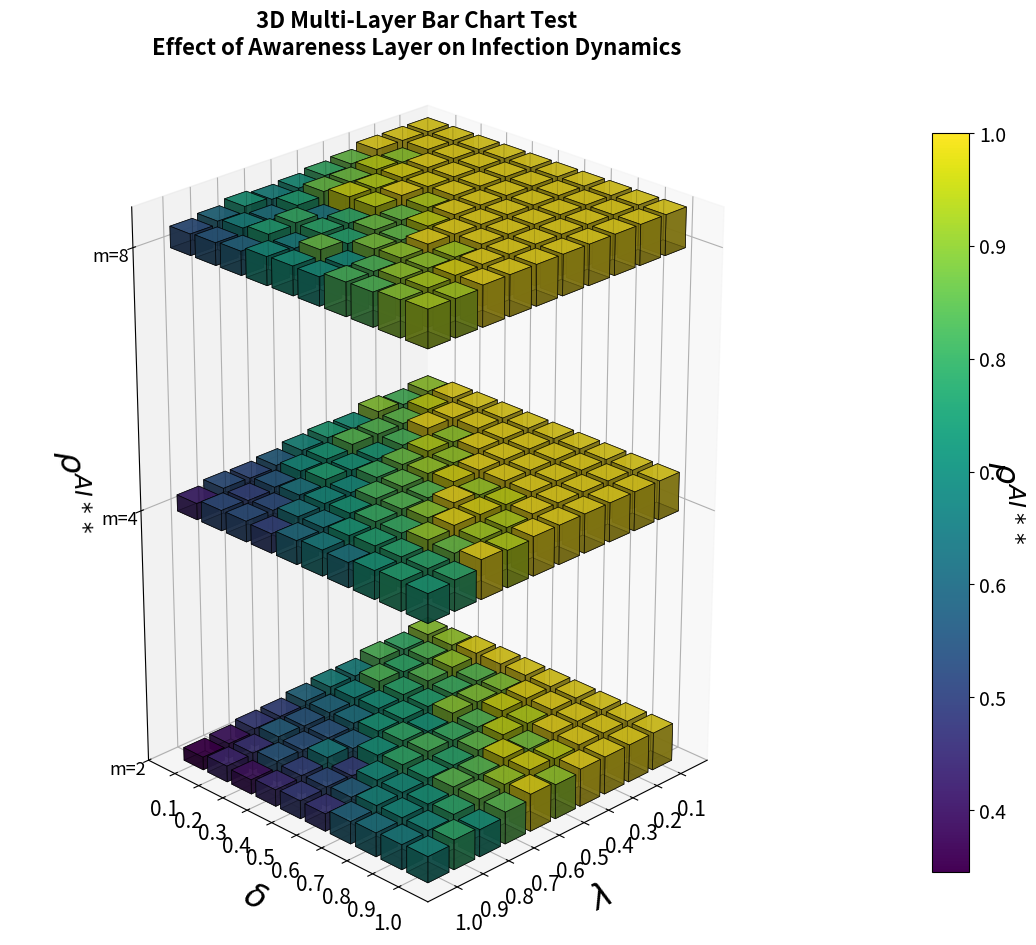

Write Python code to recreate this figure.
# multi_layer_3d_plot.py
"""
三维多层柱状图可视化工具
用于展示多个参数平面上的数据分布
"""

import numpy as np
import matplotlib.pyplot as plt
from mpl_toolkits.mplot3d import Axes3D
import matplotlib.colors as mcolors
from matplotlib import cm


class MultiLayer3DPlot:
    """三维多层柱状图类"""

    def __init__(self, x_labels, y_labels, layer_labels):
        """
        初始化

        Parameters:
        -----------
        x_labels : list
            x轴标签（参数值）
        y_labels : list
            y轴标签（参数值）
        layer_labels : list
            各层的标签
        """
        self.x_labels = x_labels
        self.y_labels = y_labels
        self.layer_labels = layer_labels
        self.n_layers = len(layer_labels)
        self.n_x = len(x_labels)
        self.n_y = len(y_labels)

        # 颜色映射
        self.cmap = cm.viridis  # 使用viridis颜色映射，对色盲友好

        # 图形设置
        self.fig = None
        self.ax = None

    def create_plot(self, figsize=(12, 14), z_scale=2.0):
        """
        创建3D图形

        Parameters:
        -----------
        figsize : tuple
            图形尺寸 (宽度, 高度)
        z_scale : float
            z轴缩放因子，用于创建瘦高的效果
        """
        self.fig = plt.figure(figsize=figsize)
        self.ax = self.fig.add_subplot(111, projection='3d')

        # 设置z轴缩放，创建瘦高效果
        self.ax.set_box_aspect([1, 1, z_scale])  # z轴是x和y轴的z_scale倍

        return self.fig, self.ax

    def plot_data(self, data_matrices, bar_width=0.8, bar_depth=0.8,
                  layer_spacing=1.5, alpha=0.8, edge_color='black',
                  edge_alpha=0.3, edge_width=0.5, z_scale=1.0):
        """
        绘制多层3D柱状图

        Parameters:
        -----------
        data_matrices : list of 2D arrays
            每个层的数据矩阵，形状为 (n_x, n_y)
        bar_width : float
            柱子的宽度（x方向）
        bar_depth : float
            柱子的深度（y方向）
        layer_spacing : float
            层之间的间距
        alpha : float
            柱子透明度
        edge_color : str
            柱子边缘颜色
        edge_alpha : float
            柱子边缘透明度
        edge_width : float
            柱子边缘宽度
        z_scale : float
            z轴数据缩放因子，用于调整柱子的相对高度
        """
        if len(data_matrices) != self.n_layers:
            raise ValueError(f"数据矩阵数量({len(data_matrices)})与层数({self.n_layers})不匹配")

        # 计算全局数据范围用于颜色映射
        all_data = np.concatenate([matrix.flatten() for matrix in data_matrices])
        vmin, vmax = np.min(all_data), np.max(all_data)
        norm = mcolors.Normalize(vmin=vmin, vmax=vmax)

        # 为每层创建网格
        x_pos = np.arange(self.n_x)
        y_pos = np.arange(self.n_y)
        x_mesh, y_mesh = np.meshgrid(x_pos, y_pos, indexing='ij')

        # 绘制每一层
        for layer_idx in range(self.n_layers):
            z_offset = layer_idx * layer_spacing
            data_matrix = data_matrices[layer_idx]

            # 绘制该层的所有柱子
            for i in range(self.n_x):
                for j in range(self.n_y):
                    value = data_matrix[i, j]
                    if np.isnan(value) or value < 0:  # 跳过无效数据
                        continue

                    # 柱子位置（稍微缩小以避免重叠）
                    x = x_mesh[i, j] - (bar_width * 0.9) / 2
                    y = y_mesh[i, j] - (bar_depth * 0.9) / 2
                    z = z_offset

                    # 柱子尺寸 - 应用z_scale调整高度
                    dx = bar_width * 0.9
                    dy = bar_depth * 0.9
                    dz = value * z_scale  # 应用z轴缩放

                    # 柱子颜色
                    color = self.cmap(norm(value))

                    # 绘制柱子
                    self.ax.bar3d(x, y, z, dx, dy, dz,
                                  color=color, alpha=alpha,
                                  edgecolor=edge_color, linewidth=edge_width,
                                  zsort='average')

        # 设置坐标轴标签
        self.ax.set_xlabel('$\lambda$', fontsize=24, labelpad=10)
        self.ax.set_ylabel('$\delta$', fontsize=24, labelpad=10)
        self.ax.set_zlabel('$\\rho^{AI**}$', fontsize=24, labelpad=15)

        # 设置坐标轴刻度
        self.ax.set_xticks(x_pos)
        self.ax.set_xticklabels([f'{x:.1f}' for x in self.x_labels])
        self.ax.set_yticks(y_pos)
        self.ax.set_yticklabels([f'{y:.1f}' for y in self.y_labels])

        # 设置z轴刻度为层标签
        z_ticks = np.arange(self.n_layers) * layer_spacing
        self.ax.set_zticks(z_ticks)
        self.ax.set_zticklabels(self.layer_labels)

        # 设置刻度标签字体大小（假设原来默认是10，现在放大两倍为20）
        self.ax.tick_params(axis='x', labelsize=15)
        self.ax.tick_params(axis='y', labelsize=15)
        self.ax.tick_params(axis='z', labelsize=13)

        # 设置z轴范围，确保所有层都可见
        z_max = (self.n_layers - 1) * layer_spacing + vmax * z_scale
        self.ax.set_zlim(0, z_max)

        # 添加颜色条
        sm = cm.ScalarMappable(cmap=self.cmap, norm=norm)
        sm.set_array([])
        cbar = self.fig.colorbar(sm, ax=self.ax, shrink=0.6, aspect=20, pad=0.1)
        # 设置颜色条刻度字体大小
        cbar.ax.tick_params(labelsize=14)  # 添加这行，设置刻度标签字体大小
        cbar.set_label('$\\rho^{AI**}$', rotation=270, labelpad=15, fontsize=24)

        # 设置视角以获得最佳可视化效果
        self.ax.view_init(elev=25, azim=45)

        # 添加网格
        self.ax.grid(True, alpha=0.3)

        return self.fig, self.ax

    def save_plot(self, filename, dpi=300, bbox_inches='tight'):
        """保存图像"""
        if self.fig is not None:
            self.fig.savefig(filename, dpi=dpi, bbox_inches=bbox_inches)
            print(f"图像已保存至: {filename}")
        else:
            print("错误: 未创建图形")

    def show(self):
        """显示图像"""
        if self.fig is not None:
            plt.show()
        else:
            print("错误: 未创建图形")


# 测试函数
def test_multi_layer_plot():
    """测试多层3D柱状图"""

    # 测试数据
    x_labels =[0.1, 0.2, 0.3, 0.4, 0.5, 0.6, 0.7, 0.8, 0.9, 1]  # λ值
    y_labels = [0.1, 0.2, 0.3, 0.4, 0.5, 0.6, 0.7, 0.8, 0.9, 1] # δ值
    layer_labels = ['m=2', 'm=4', 'm=8']  # 层标签

    # 生成测试数据矩阵
    np.random.seed(42)
    data_matrices = []

    for layer_idx, layer_label in enumerate(layer_labels):
        # 为每层生成不同的数据模式
        base_matrix = np.zeros((len(x_labels), len(y_labels)))

        for i, x in enumerate(x_labels):
            for j, y in enumerate(y_labels):
                # 模拟感染密度：高λ和低δ导致低感染，低λ和高δ导致高感染
                base_value = 0.8 - 0.6 * x + 0.4 * y
                # 添加层相关的变化
                layer_effect = 0.1 * (layer_idx + 1)
                # 添加随机噪声
                noise = np.random.normal(0, 0.05)

                value = max(0, min(1, base_value + layer_effect + noise))
                base_matrix[i, j] = value

        data_matrices.append(base_matrix)

    # 创建可视化 - 使用瘦高的图形比例
    plotter = MultiLayer3DPlot(x_labels, y_labels, layer_labels)
    plotter.create_plot(figsize=(14, 16), z_scale=1.5)  # 增加高度和z轴缩放
    plotter.plot_data(data_matrices, bar_width=0.9, bar_depth=0.9,
                      layer_spacing=10, alpha=0.8, z_scale=1.5)  # 增加层间距和z轴数据缩放

    plotter.ax.set_title('3D Multi-Layer Bar Chart Test\nEffect of Awareness Layer on Infection Dynamics',
                         fontsize=16, fontweight='bold', pad=30)

    # 保存测试图像
    plotter.save_plot('test_multi_layer_3d_tall.png', dpi=300)
    plotter.show()

    return data_matrices


if __name__ == "__main__":
    print("测试多层3D柱状图（瘦高版）...")
    test_data = test_multi_layer_plot()
    print("测试完成！")
